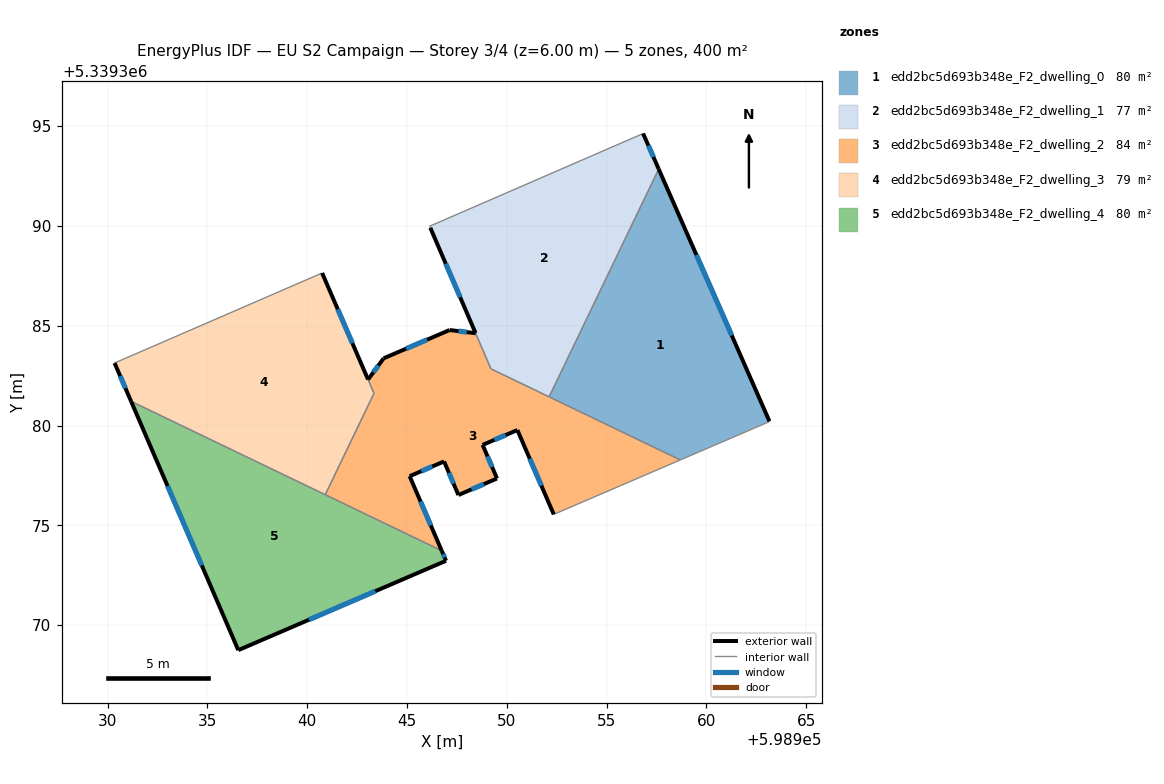
=== STOREY PLAN SPEC (per zone: floor XY polygon, exterior-wall plan segments, windows/doors) ===
zone 1: edd2bc5d693b348e_F2_dwelling_0  (79.8 m²)
  floor: (598957.61, 5339392.85) (598963.16, 5339380.21) (598963.13, 5339380.18) (598958.70, 5339378.28) (598952.12, 5339381.44)
  exterior wall: (598963.16, 5339380.21) – (598957.61, 5339392.85)  [13.8 m]
    window: (598961.28, 5339384.51) – (598959.50, 5339388.55)  [4.2 m²]
  interior walls: 4
zone 2: edd2bc5d693b348e_F2_dwelling_1  (77.2 m²)
  floor: (598956.83, 5339394.63) (598957.61, 5339392.85) (598952.12, 5339381.44) (598949.21, 5339382.84) (598946.17, 5339389.91) (598946.14, 5339389.99)
  exterior wall: (598946.17, 5339389.91) – (598948.44, 5339384.63)  [5.7 m]
    window: (598946.94, 5339388.11) – (598947.66, 5339386.43)  [1.8 m²]
  exterior wall: (598957.61, 5339392.85) – (598956.83, 5339394.63)  [1.9 m]
    window: (598957.35, 5339393.46) – (598957.10, 5339394.03)  [0.6 m²]
  interior walls: 5
zone 3: edd2bc5d693b348e_F2_dwelling_2  (83.6 m²)
  floor: (598958.70, 5339378.28) (598952.35, 5339375.55) (598950.53, 5339379.77) (598948.79, 5339379.03) (598949.51, 5339377.35) (598947.58, 5339376.52) (598946.86, 5339378.20) (598945.13, 5339377.46) (598946.74, 5339373.72) (598940.90, 5339376.53) (598943.35, 5339381.61) (598943.05, 5339382.30) (598943.83, 5339383.37) (598947.14, 5339384.79) (598948.44, 5339384.63) (598949.21, 5339382.84)
  exterior wall: (598943.83, 5339383.37) – (598943.05, 5339382.30)  [1.3 m]
    window: (598943.56, 5339383.01) – (598943.31, 5339382.67)  [0.4 m²]
  exterior wall: (598947.14, 5339384.79) – (598943.83, 5339383.37)  [3.6 m]
    window: (598946.01, 5339384.30) – (598944.95, 5339383.85)  [1.1 m²]
  exterior wall: (598948.44, 5339384.63) – (598947.14, 5339384.79)  [1.3 m]
    window: (598947.99, 5339384.68) – (598947.58, 5339384.73)  [0.4 m²]
  exterior wall: (598950.53, 5339379.77) – (598952.35, 5339375.55)  [4.6 m]
    window: (598951.15, 5339378.34) – (598951.73, 5339376.99)  [1.4 m²]
  exterior wall: (598948.79, 5339379.03) – (598950.53, 5339379.77)  [1.9 m]
    window: (598949.38, 5339379.28) – (598949.94, 5339379.52)  [0.6 m²]
  exterior wall: (598949.51, 5339377.35) – (598948.79, 5339379.03)  [1.8 m]
    window: (598949.27, 5339377.92) – (598949.04, 5339378.46)  [0.6 m²]
  exterior wall: (598947.58, 5339376.52) – (598949.51, 5339377.35)  [2.1 m]
    window: (598948.24, 5339376.80) – (598948.85, 5339377.06)  [0.6 m²]
  exterior wall: (598946.86, 5339378.20) – (598947.58, 5339376.52)  [1.8 m]
    window: (598947.10, 5339377.63) – (598947.33, 5339377.09)  [0.6 m²]
  exterior wall: (598945.13, 5339377.46) – (598946.86, 5339378.20)  [1.9 m]
    window: (598945.72, 5339377.71) – (598946.27, 5339377.95)  [0.6 m²]
  exterior wall: (598946.74, 5339373.72) – (598945.13, 5339377.46)  [4.1 m]
    window: (598946.19, 5339375.00) – (598945.68, 5339376.19)  [1.2 m²]
  interior walls: 7
zone 4: edd2bc5d693b348e_F2_dwelling_3  (79.5 m²)
  floor: (598940.75, 5339387.64) (598943.34, 5339381.61) (598940.90, 5339376.53) (598931.17, 5339381.21) (598930.35, 5339383.13)
  exterior wall: (598930.35, 5339383.13) – (598931.17, 5339381.21)  [2.1 m]
    window: (598930.63, 5339382.48) – (598930.89, 5339381.87)  [0.6 m²]
  exterior wall: (598943.05, 5339382.31) – (598940.75, 5339387.64)  [5.8 m]
    window: (598942.26, 5339384.12) – (598941.53, 5339385.83)  [1.8 m²]
  interior walls: 4
zone 5: edd2bc5d693b348e_F2_dwelling_4  (80.0 m²)
  floor: (598946.74, 5339373.72) (598946.96, 5339373.22) (598936.55, 5339368.74) (598931.17, 5339381.21)
  exterior wall: (598946.96, 5339373.22) – (598946.74, 5339373.72)  [0.5 m]
    window: (598946.88, 5339373.39) – (598946.81, 5339373.55)  [0.2 m²]
  exterior wall: (598936.55, 5339368.74) – (598946.96, 5339373.22)  [11.3 m]
    window: (598940.09, 5339370.27) – (598943.41, 5339371.70)  [3.5 m²]
  exterior wall: (598931.17, 5339381.21) – (598936.55, 5339368.74)  [13.6 m]
    window: (598933.00, 5339376.97) – (598934.72, 5339372.99)  [4.2 m²]
  interior walls: 2

=== DERIVED (storey summary) ===
Building: EU S2 Campaign
Storey: 3 of 4  (floor level z = 6.00 m)
Storey gross floor area: 400.3 m²
Zones on this storey: 5
  - edd2bc5d693b348e_F2_dwelling_0: floor 79.8 m²; exterior wall 13.8 m (41.4 m²); 1 window(s) 4.2 m²; WWR 10.2%
  - edd2bc5d693b348e_F2_dwelling_1: floor 77.2 m²; exterior wall 7.7 m (23.1 m²); 2 window(s) 2.4 m²; WWR 10.2%
  - edd2bc5d693b348e_F2_dwelling_2: floor 83.6 m²; exterior wall 24.4 m (73.3 m²); 10 window(s) 7.5 m²; WWR 10.2%
  - edd2bc5d693b348e_F2_dwelling_3: floor 79.5 m²; exterior wall 7.9 m (23.7 m²); 2 window(s) 2.4 m²; WWR 10.2%
  - edd2bc5d693b348e_F2_dwelling_4: floor 80.0 m²; exterior wall 25.5 m (76.4 m²); 3 window(s) 7.8 m²; WWR 10.2%
Zone adjacency (shared interzone walls):
  - edd2bc5d693b348e_F2_dwelling_0 ↔ edd2bc5d693b348e_F2_dwelling_1
  - edd2bc5d693b348e_F2_dwelling_0 ↔ edd2bc5d693b348e_F2_dwelling_2
  - edd2bc5d693b348e_F2_dwelling_1 ↔ edd2bc5d693b348e_F2_dwelling_2
  - edd2bc5d693b348e_F2_dwelling_2 ↔ edd2bc5d693b348e_F2_dwelling_3
  - edd2bc5d693b348e_F2_dwelling_2 ↔ edd2bc5d693b348e_F2_dwelling_4
  - edd2bc5d693b348e_F2_dwelling_3 ↔ edd2bc5d693b348e_F2_dwelling_4